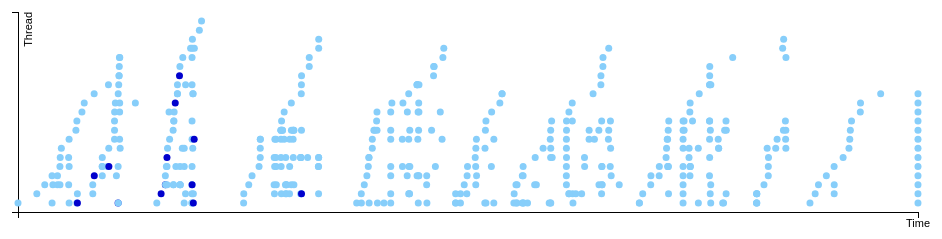
D3 v3 page, settled after 360 driven frames (6 s of simulated time); the page loaded 1 data file(s).


var margin = {top: 20, right: 20, bottom: 30, left: 40},
    width = 960 - margin.left - margin.right,
    height = 250 - margin.top - margin.bottom;

/* 
 * value accessor - returns the value to encode for a given data object.
 * scale - maps value to a visual display encoding, such as a pixel position.
 * map function - maps from data value to display value
 * axis - sets up axis
 */ 

// setup x 
var xValue = function(d) { return d.theDate;}, // data -> value
    xScale = d3.scale.linear().range([0, width]), // value -> display
    xMap = function(d) { return xScale(xValue(d));}, // data -> display
    xAxis = d3.svg.axis().scale(xScale).orient("bottom").ticks(0);

// setup y
var yValue = function(d) { return d.thread;}, // data -> value
    yScale = d3.scale.linear().range([height, 0]), // value -> display
    yMap = function(d) { return yScale(yValue(d));}, // data -> display
    yAxis = d3.svg.axis().scale(yScale).orient("left").ticks(0);

// setup fill color
var cValue = function(d) { if (d.hasword==1) return d3.rgb(1,1,205); else return d3.rgb(135,206,250)}, //d.hasword;},
    color = d3.scale.category10();

// add the graph canvas to the body of the webpage
var svg = d3.select("body").append("svg")
    .attr("width", width + margin.left + margin.right)
    .attr("height", height + margin.top + margin.bottom)
  .append("g")
    .attr("transform", "translate(" + margin.left + "," + margin.top + ")");

// add the tooltip area to the webpage
var tooltip = d3.select("body").append("div")
    .attr("class", "tooltip")
    .style("opacity", 0);

// load data
d3.csv("inertia.csv", function(error, data) {

  // change string (from CSV) into number format
  data.forEach(function(d) {
    d.theDate = +d.theDate;
    d.thread = +d.thread;
//    console.log(d);
  });

  // don't want dots overlapping axis, so add in buffer to data domain
  xScale.domain([d3.min(data, xValue)-1, d3.max(data, xValue)+1]);
  yScale.domain([d3.min(data, yValue)-1, d3.max(data, yValue)+1]);

  // x-axis
  svg.append("g")
      .attr("class", "x axis")
      .attr("transform", "translate(0," + height + ")")
      .call(xAxis)
    .append("text")
      .attr("class", "label")
      .attr("x", width)
      .attr("y", +15)
      .style("text-anchor", "middle")
      .text("Time");
     

  // y-axis
  svg.append("g")
      .attr("class", "y axis")
      .call(yAxis)
    .append("text")
      .attr("class", "label")
      .attr("transform", "rotate(-90)")
      .attr("y", 6)
      .attr("dy", ".71em")
      .style("text-anchor", "end")
      .text("Thread");

  // draw dots
  svg.selectAll(".dot")
      .data(data)
    .enter().append("circle")
      //.attr("class", "dot")
      .attr("r", 3.5)
      .attr("cx", xMap)
      .attr("cy", yMap)
      .style("fill", function(d) { return cValue(d);}) 
      .on("mouseover", function(d) {
        d3.select(this).attr("r", 7).style("fill", function(d) { return cValue(d);});
          tooltip.transition()
               .duration(500)
               .style("opacity", .9);
          tooltip.html('postID ' + d.postID + "<br/> " + d.prompt 
	        + "<br/>" + d.wordz )
               .style("left", (d3.event.pageX + 5) + "px")
               .style("top", (d3.event.pageY - 28) + "px");
      })
      .on("mouseout", function(d) {
        d3.select(this).attr("r", 3.5).style("fill", function(d) { return cValue(d);});
          tooltip.transition()
               .duration(500)
               .style("opacity", 0);
      });

  // draw legend
  var legend = svg.selectAll(".legend")
      .data(color.domain())
    .enter().append("g")
      .attr("class", "legend")
      .attr("transform", function(d, i) { return "translate(0," + i * 20 + ")"; });

  // draw legend colored rectangles
  legend.append("rect")
      .attr("x", width - 18)
      .attr("width", 18)
      .attr("height", 18)
      .style("fill", color);

  // draw legend text
  legend.append("text")
      .attr("x", width - 24)
      .attr("y", 9)
      .attr("dy", ".35em")
      .style("text-anchor", "end")
      .text( function(d) { if (d==1) return 'Contains Word'; else return 'No Word'} ); //(d==1) ?  'Contains' : 'Not' ; );
});



### data: inertia.csv
postID, theDate, thread, hasword, prompt, wordz
79933, 1409693918, 1, 0, Fall: Week 1, 
80934, 1409889230, 2, 0, Fall: Week 1, 
81172, 1409971456, 3, 0, Fall: Week 1, 
81333, 1410047209, 4, 0, Fall: Week 1, 
81335, 1410047355, 1, 0, Fall: Week 1, 
81344, 1410055755, 3, 0, Fall: Week 1, 
81403, 1410103254, 3, 0, Fall: Week 1, 
81404, 1410103526, 4, 0, Fall: Week 1, 
81633, 1410128867, 5, 0, Fall: Week 1, 
81637, 1410129381, 3, 0, Fall: Week 1, 
81652, 1410131866, 6, 0, Fall: Week 1, 
81796, 1410143618, 7, 0, Fall: Week 1, 
82236, 1410219305, 6, 0, Fall: Week 1, 
82246, 1410219745, 3, 0, Fall: Week 1, 
82336, 1410224056, 8, 0, Fall: Week 1, 
82341, 1410224213, 1, 0, Fall: Week 1, 
82345, 1410224451, 5, 0, Fall: Week 1, 
82688, 1410294760, 9, 0, Fall: Week 1, 
82782, 1410304756, 10, 0, Fall: Week 1, 
82901, 1410357341, 11, 0, Fall: Week 1, 
83131, 1410381156, 12, 0, Fall: Week 1, 
83752, 1410484024, 13, 0, Fall: Week 1, 
84190, 1410632333, 14, 0, Fall: Week 1, 
82776, 1410304384, 1, 0, Fall: Week 2, 
82831, 1410310067, 2, 0, Fall: Week 2, 
82832, 1410310294, 1, 1, Fall: Week 2, ...this particular example is how inerti…
83618, 1410469605, 3, 0, Fall: Week 2, 
83619, 1410470160, 2, 0, Fall: Week 2, 
83758, 1410485332, 4, 1, Fall: Week 2, ...mind was the theory of inertia which …
84152, 1410567009, 5, 0, Fall: Week 2, 
84153, 1410568374, 6, 0, Fall: Week 2, 
84154, 1410568561, 4, 0, Fall: Week 2, 
84155, 1410568813, 5, 0, Fall: Week 2, 
84176, 1410622510, 5, 0, Fall: Week 2, 
84197, 1410635546, 7, 0, Fall: Week 2, 
84202, 1410636775, 5, 1, Fall: Week 2, 
84290, 1410695223, 8, 0, Fall: Week 2, 
84291, 1410695223, 9, 0, Fall: Week 2, 
84292, 1410695223, 10, 0, Fall: Week 2, 
84293, 1410696335, 11, 0, Fall: Week 2, 
84306, 1410703746, 12, 0, Fall: Week 2, 
84326, 1410714913, 4, 0, Fall: Week 2, 
84394, 1410732560, 1, 1, Fall: Week 2, ...inertia is definitely a good point...
84395, 1410732941, 5, 0, Fall: Week 2, 
84400, 1410733520, 13, 0, Fall: Week 2, 
84411, 1410734692, 1, 0, Fall: Week 2, 
84430, 1410738852, 14, 0, Fall: Week 2, 
84446, 1410741554, 15, 0, Fall: Week 2, 
84465, 1410743567, 15, 0, Fall: Week 2, 
84473, 1410744711, 16, 0, Fall: Week 2, 
84484, 1410746594, 17, 0, Fall: Week 2, 
84491, 1410747965, 8, 0, Fall: Week 2, 
84493, 1410748513, 11, 0, Fall: Week 2, 
84494, 1410749073, 12, 0, Fall: Week 2, 
84497, 1410750005, 17, 0, Fall: Week 2, 
84527, 1410753787, 7, 0, Fall: Week 2, 
85439, 1410911458, 12, 0, Fall: Week 2, 
86617, 1411260867, 11, 0, Fall: Week 2, 
86460, 1411134062, 1, 0, Fall: Week 3, 
86547, 1411178792, 2, 1, Fall: Week 3, ...heavier stuff with its larger inertia…
... 397 more rows